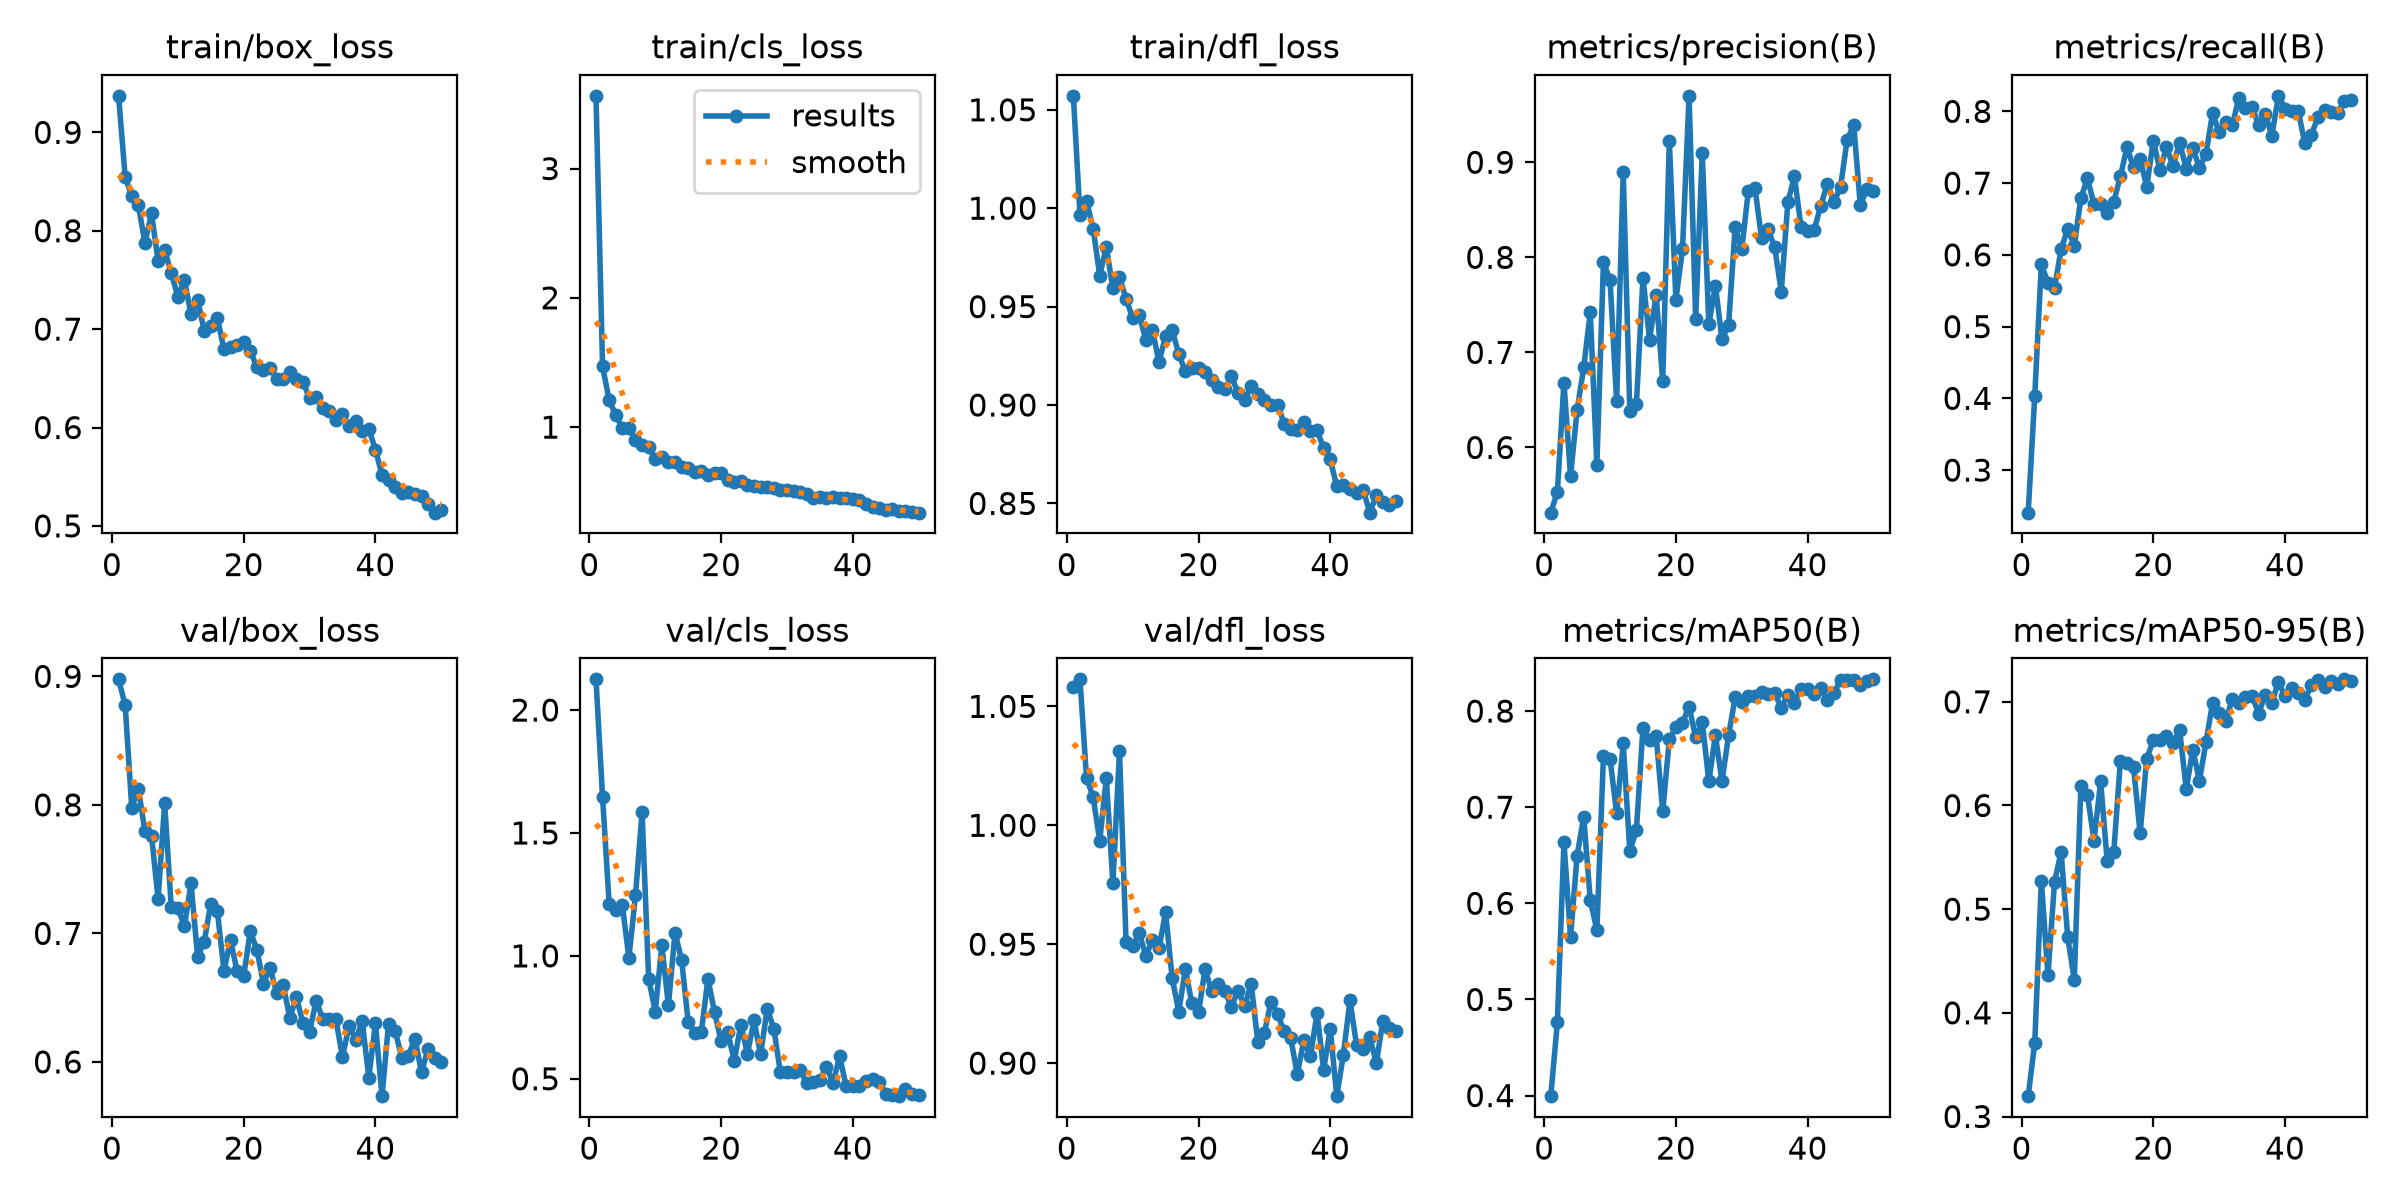

Values plotted in this chart, from the file beside it:
epoch, time, train/box_loss, train/cls_loss, train/dfl_loss, metrics/precision(B), metrics/recall(B), metrics/mAP50(B), metrics/mAP50-95(B), val/box_loss, val/cls_loss, val/dfl_loss, lr/pg0, lr/pg1, lr/pg2
1, 72.64, 0.9371, 3.563, 1.057, 0.5314, 0.2407, 0.3994, 0.3196, 0.8977, 2.125, 1.058, 0.0003315, 0.0003315, 0.06718
2, 354.5, 0.8548, 1.469, 0.9965, 0.5531, 0.4038, 0.4761, 0.3712, 0.8777, 1.646, 1.061, 0.0006517, 0.0006517, 0.03416
3, 677.8, 0.8352, 1.211, 1.004, 0.6683, 0.5868, 0.6634, 0.5274, 0.7978, 1.213, 1.02, 0.0009587, 0.0009587, 0.001138
4, 1082, 0.8259, 1.09, 0.9897, 0.5696, 0.5611, 0.565, 0.4362, 0.8126, 1.186, 1.012, 0.0009406, 0.0009406, 0.0009406
5, 1484, 0.7877, 0.9945, 0.9658, 0.6393, 0.554, 0.6497, 0.5259, 0.7794, 1.206, 0.9933, 0.0009208, 0.0009208, 0.0009208
6, 1889, 0.8176, 0.9931, 0.9803, 0.6842, 0.6075, 0.6899, 0.5554, 0.7762, 0.992, 1.02, 0.000901, 0.000901, 0.000901
7, 2366, 0.7693, 0.8976, 0.9592, 0.742, 0.6363, 0.6032, 0.473, 0.7269, 1.246, 0.9756, 0.0008812, 0.0008812, 0.0008812
8, 2807, 0.78, 0.8623, 0.9651, 0.5817, 0.6129, 0.572, 0.432, 0.8012, 1.584, 1.031, 0.0008614, 0.0008614, 0.0008614
9, 3218, 0.757, 0.8468, 0.954, 0.7948, 0.6789, 0.7536, 0.6188, 0.7204, 0.9066, 0.9511, 0.0008416, 0.0008416, 0.0008416
10, 3576, 0.733, 0.7506, 0.9442, 0.7762, 0.7066, 0.7507, 0.61, 0.7199, 0.7737, 0.9492, 0.0008218, 0.0008218, 0.0008218
11, 3986, 0.7496, 0.7696, 0.9458, 0.6486, 0.6704, 0.6935, 0.5659, 0.7054, 1.043, 0.9548, 0.000802, 0.000802, 0.000802
12, 4361, 0.7152, 0.7335, 0.9331, 0.8899, 0.6712, 0.7664, 0.6231, 0.7391, 0.7983, 0.9451, 0.0007822, 0.0007822, 0.0007822
13, 4751, 0.7295, 0.7316, 0.9382, 0.6383, 0.6581, 0.6545, 0.5462, 0.6818, 1.095, 0.9516, 0.0007624, 0.0007624, 0.0007624
14, 5141, 0.6986, 0.6902, 0.9218, 0.6453, 0.6743, 0.6762, 0.5553, 0.6935, 0.9841, 0.9483, 0.0007426, 0.0007426, 0.0007426
15, 5598, 0.7033, 0.6809, 0.935, 0.7786, 0.7092, 0.7827, 0.6428, 0.723, 0.7315, 0.9635, 0.0007228, 0.0007228, 0.0007228
16, 6025, 0.7114, 0.6548, 0.938, 0.7133, 0.7502, 0.7701, 0.6413, 0.7172, 0.6851, 0.9358, 0.000703, 0.000703, 0.000703
17, 6515, 0.6795, 0.6573, 0.926, 0.7604, 0.722, 0.774, 0.637, 0.671, 0.6905, 0.9217, 0.0006832, 0.0006832, 0.0006832
18, 7026, 0.6818, 0.6324, 0.9171, 0.6699, 0.7341, 0.6956, 0.573, 0.6948, 0.906, 0.9395, 0.0006634, 0.0006634, 0.0006634
19, 7520, 0.6837, 0.6435, 0.9187, 0.9227, 0.6947, 0.7705, 0.645, 0.6704, 0.772, 0.9251, 0.0006436, 0.0006436, 0.0006436
20, 8040, 0.6869, 0.6451, 0.9189, 0.7555, 0.7593, 0.7834, 0.663, 0.6667, 0.6527, 0.9213, 0.0006238, 0.0006238, 0.0006238
21, 8462, 0.6774, 0.5942, 0.9168, 0.8082, 0.7183, 0.788, 0.6629, 0.7019, 0.6904, 0.9396, 0.000604, 0.000604, 0.000604
22, 8840, 0.6619, 0.5766, 0.9129, 0.9699, 0.7504, 0.8046, 0.6673, 0.6871, 0.5725, 0.9302, 0.0005842, 0.0005842, 0.0005842
23, 9265, 0.6585, 0.58, 0.9092, 0.7353, 0.7234, 0.7729, 0.6605, 0.661, 0.7204, 0.9333, 0.0005644, 0.0005644, 0.0005644
24, 9688, 0.6604, 0.5518, 0.9079, 0.9094, 0.7565, 0.7886, 0.6727, 0.6733, 0.6018, 0.9302, 0.0005446, 0.0005446, 0.0005446
25, 10112, 0.6495, 0.5477, 0.9147, 0.7296, 0.72, 0.7269, 0.6157, 0.6536, 0.7373, 0.9236, 0.0005248, 0.0005248, 0.0005248
26, 10573, 0.6494, 0.5375, 0.906, 0.7701, 0.7488, 0.775, 0.654, 0.6597, 0.599, 0.9305, 0.000505, 0.000505, 0.000505
27, 11012, 0.6567, 0.5387, 0.9023, 0.7136, 0.7214, 0.7268, 0.6238, 0.6342, 0.7844, 0.924, 0.0004852, 0.0004852, 0.0004852
28, 11374, 0.6496, 0.5296, 0.9097, 0.7291, 0.7409, 0.7749, 0.6609, 0.6505, 0.7045, 0.9334, 0.0004654, 0.0004654, 0.0004654
29, 11773, 0.6466, 0.5145, 0.9058, 0.8316, 0.7973, 0.8142, 0.6991, 0.6299, 0.5271, 0.909, 0.0004456, 0.0004456, 0.0004456
30, 12172, 0.6297, 0.513, 0.9026, 0.8082, 0.7711, 0.8097, 0.6888, 0.6233, 0.5279, 0.9126, 0.0004258, 0.0004258, 0.0004258
31, 12585, 0.6305, 0.5057, 0.9002, 0.8699, 0.785, 0.8157, 0.6816, 0.6476, 0.5289, 0.9258, 0.000406, 0.000406, 0.000406
32, 12944, 0.6199, 0.4982, 0.9002, 0.8733, 0.7806, 0.8155, 0.7031, 0.6333, 0.5343, 0.9208, 0.0003862, 0.0003862, 0.0003862
33, 13326, 0.6165, 0.4831, 0.8906, 0.8204, 0.8192, 0.8197, 0.6988, 0.6334, 0.484, 0.9133, 0.0003664, 0.0003664, 0.0003664
34, 13711, 0.6081, 0.4534, 0.8879, 0.8294, 0.8047, 0.8176, 0.7048, 0.633, 0.4889, 0.9105, 0.0003466, 0.0003466, 0.0003466
35, 14118, 0.6133, 0.46, 0.8873, 0.8103, 0.8063, 0.8187, 0.7059, 0.6038, 0.4954, 0.8954, 0.0003268, 0.0003268, 0.0003268
36, 14504, 0.6016, 0.4494, 0.8916, 0.7641, 0.7808, 0.8035, 0.6886, 0.6283, 0.5492, 0.9096, 0.000307, 0.000307, 0.000307
37, 14896, 0.6064, 0.456, 0.8868, 0.8581, 0.7965, 0.8169, 0.7069, 0.6173, 0.4832, 0.9028, 0.0002872, 0.0002872, 0.0002872
38, 15376, 0.5966, 0.4509, 0.8872, 0.8853, 0.7662, 0.8088, 0.6987, 0.6314, 0.5916, 0.921, 0.0002674, 0.0002674, 0.0002674
39, 15842, 0.5985, 0.4506, 0.878, 0.8319, 0.8216, 0.823, 0.7194, 0.5878, 0.4688, 0.8972, 0.0002476, 0.0002476, 0.0002476
40, 16308, 0.5775, 0.4432, 0.8724, 0.8277, 0.8037, 0.8229, 0.7052, 0.6299, 0.4714, 0.9143, 0.0002278, 0.0002278, 0.0002278
41, 16600, 0.552, 0.437, 0.8586, 0.8289, 0.8004, 0.8183, 0.7136, 0.5733, 0.4693, 0.8861, 0.000208, 0.000208, 0.000208
42, 16885, 0.5469, 0.4069, 0.8593, 0.8544, 0.8009, 0.8238, 0.7089, 0.6297, 0.4924, 0.9036, 0.0001882, 0.0001882, 0.0001882
43, 17024, 0.5395, 0.3817, 0.8572, 0.8773, 0.7557, 0.8113, 0.7016, 0.6241, 0.5011, 0.9264, 0.0001684, 0.0001684, 0.0001684
44, 17166, 0.5334, 0.376, 0.8553, 0.8582, 0.7668, 0.819, 0.7163, 0.6034, 0.4884, 0.9076, 0.0001486, 0.0001486, 0.0001486
45, 17334, 0.5348, 0.3623, 0.857, 0.874, 0.7925, 0.8323, 0.7206, 0.6049, 0.4383, 0.906, 0.0001288, 0.0001288, 0.0001288
46, 17475, 0.5321, 0.3639, 0.8453, 0.9235, 0.8019, 0.8324, 0.7144, 0.6181, 0.4347, 0.9112, 0.000109, 0.000109, 0.000109
47, 17653, 0.5299, 0.3475, 0.854, 0.9393, 0.7992, 0.8325, 0.72, 0.5919, 0.4294, 0.8999, 8.92e-05, 8.92e-05, 8.92e-05
48, 17848, 0.5222, 0.3484, 0.8506, 0.8549, 0.7982, 0.8276, 0.7169, 0.6103, 0.458, 0.9178, 6.94e-05, 6.94e-05, 6.94e-05
49, 18017, 0.5135, 0.3403, 0.8494, 0.8716, 0.814, 0.8317, 0.7217, 0.6033, 0.4401, 0.9149, 4.96e-05, 4.96e-05, 4.96e-05
50, 18155, 0.5165, 0.338, 0.8515, 0.8694, 0.8155, 0.833, 0.7199, 0.5996, 0.4354, 0.9135, 2.98e-05, 2.98e-05, 2.98e-05
